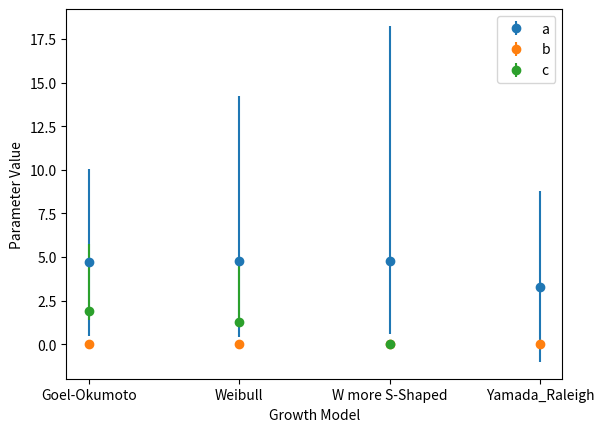

Reproduce this figure in Python.
import matplotlib.pyplot as plt
import numpy as np

# Data
data = [
    ['a', 4.69490776636183, 4.19859386517485, 5.32532714172712, 'Goel-Okumoto'],
    ['b', 0.00666381699352339, 0.00394258565345935, 0.0374214657687726, 'Goel-Okumoto'],
    ['a', 4.74915501855451, 4.31249984960778, 9.47289306196364, 'Weibull'],
    ['b', 3.70671966654675e-05, 3.13554435226535e-09, 0.031299935504117, 'Weibull'],
    ['c', 1.88577891446878, 0.515862523863253, 3.85335951119596, 'Weibull'],
    ['a', 4.79814873794648, 4.20402142652626, 13.4545940502382, 'W more S-Shaped'],
    ['b', 0.00195348549402132, 3.80542428860189e-08, 0.204257324755152, 'W more S-Shaped'],
    ['c', 1.29548210672153, 0.304699108541422, 3.49988519330714, 'W more S-Shaped'],
    ['a', 3.259895257304, 4.2773178758816, 5.553859289556, 'Yamada_Raleigh'],
    ['b', 0.0128637894216985, 0.00712281819643572, 0.0554551832644858, 'Yamada_Raleigh'],
    ['c', 0.00135141678168515, 0.000338826505600534, 0.0249208598240227, 'Yamada_Raleigh']
]

# Separate the data by parameter variable
parameters = {}
for row in data:
    param = row[0]
    if param not in parameters:
        parameters[param] = []
    parameters[param].append(row[1:])

# Plotting
fig, ax = plt.subplots()
print(parameters)
# Iterate over each parameter
for param, values in parameters.items():
    medians = [val[0] for val in values]
    lower_bounds = [val[1] for val in values]
    upper_bounds = [val[2] for val in values]

    x = np.arange(len(medians))
    # Plot the error bars
    ax.errorbar(x, medians, yerr=[lower_bounds, upper_bounds], fmt='o', label=param)


# Configure the plot
ax.set_xticks(np.arange(len(parameters['a'])))
ax.set_xticklabels([val[3] for val in parameters['a']])
ax.set_ylabel('Parameter Value')
ax.set_xlabel('Growth Model')
ax.legend()

plt.show()